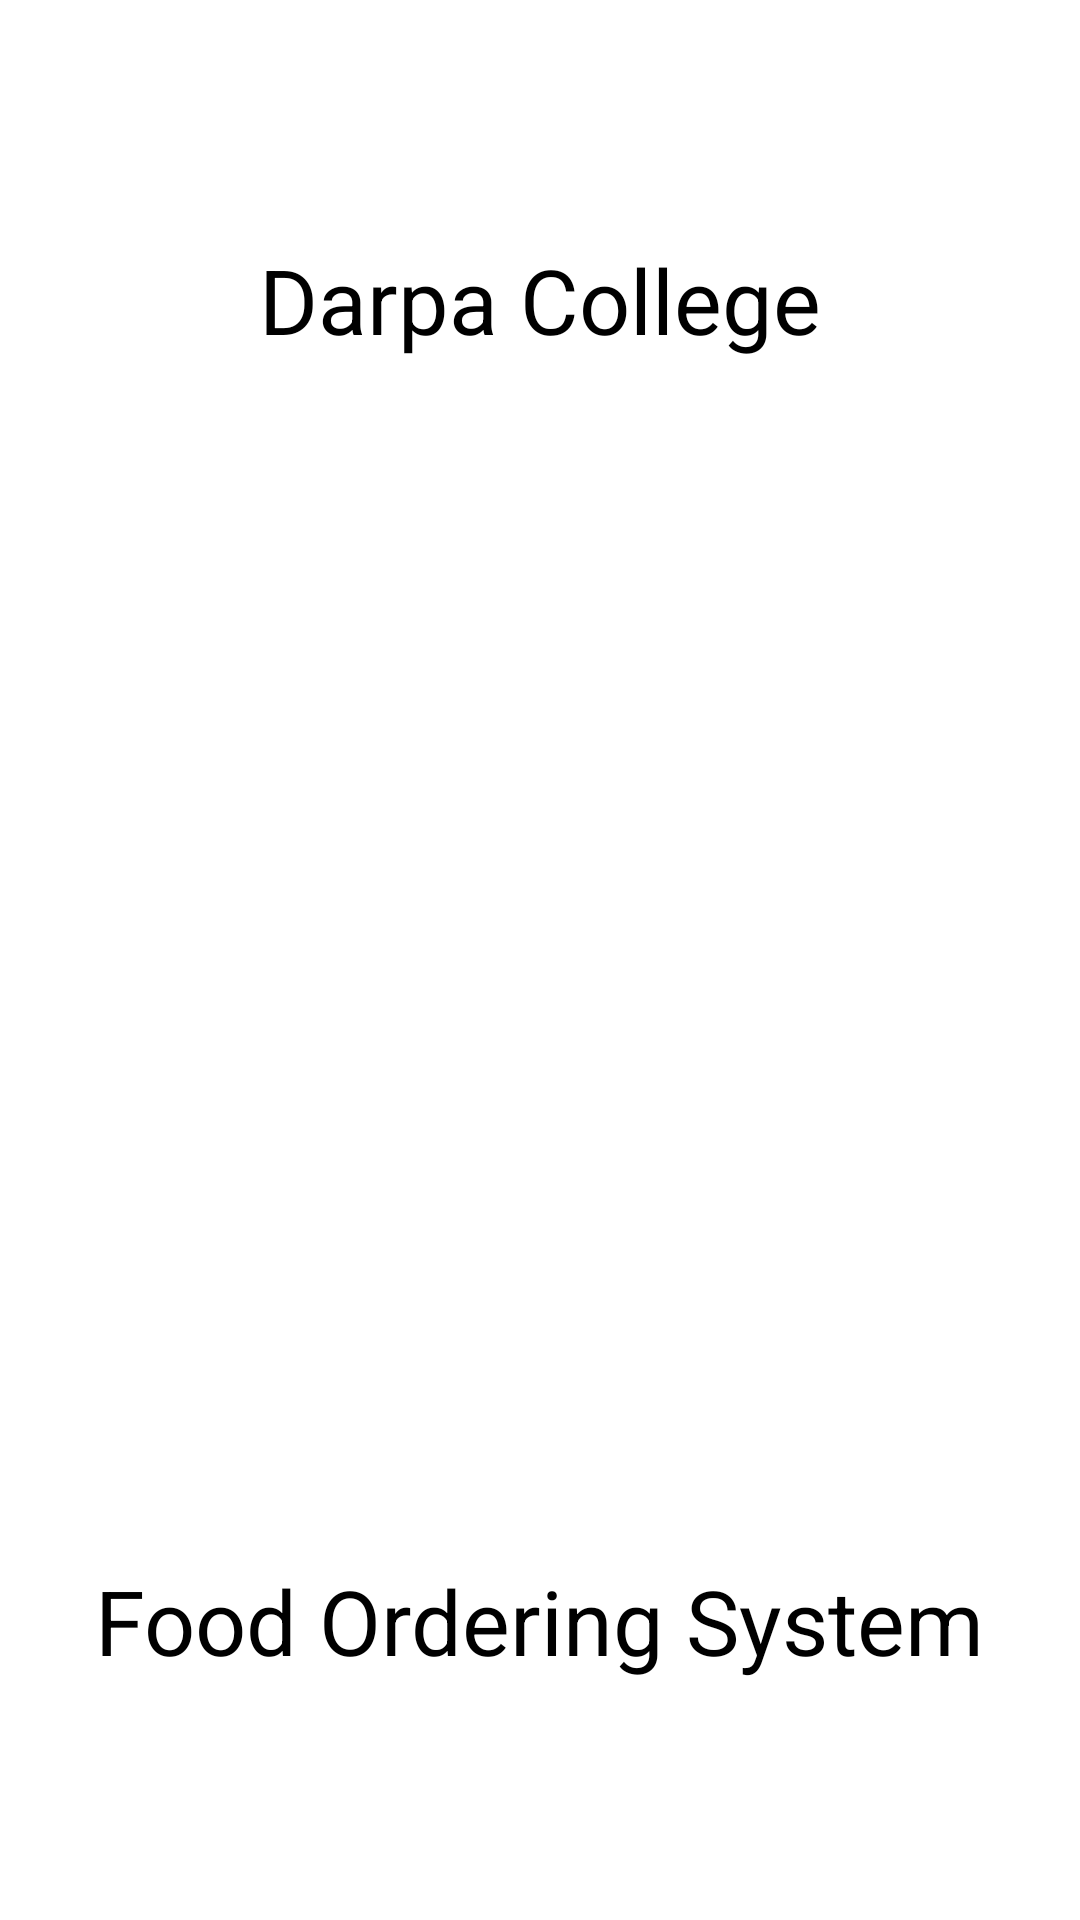

This screen was rendered from an Android layout file. Write that file and the resources it references.
<!-- AndroidManifest.xml: application theme AppTheme -->
<!-- res/layout/activity_splash.xml -->
<?xml version="1.0" encoding="utf-8"?>
<RelativeLayout xmlns:android="http://schemas.android.com/apk/res/android"
android:layout_width="match_parent"
android:layout_height="match_parent"
android:background="@color/white">

    <TextView
        android:id="@+id/college"
        android:layout_above="@id/imageView"
        android:layout_width="wrap_content"
        android:layout_height="wrap_content"
        android:text="Darpa College"
        android:textSize="30dp"
        android:layout_centerHorizontal="true"
        android:textColor="@color/black"/>

    <ImageView
        android:id="@+id/imageView"
        android:layout_width="400dp"
        android:layout_height="400dp"
        android:layout_centerVertical="true"
        android:background="@drawable/foodlogo" />

    <TextView
        android:layout_below="@+id/imageView"
        android:layout_width="wrap_content"
        android:layout_height="wrap_content"
        android:text="Food Ordering System"
        android:textSize="30dp"
        android:layout_centerHorizontal="true"
        android:textColor="@color/black"/>

</RelativeLayout>
<!-- resources referenced by this layout -->
<resources>
  <style name="AppTheme" parent="Theme.AppCompat.DayNight.NoActionBar">
          
          <item name="colorPrimary">#a7cd3a</item>
          <item name="colorPrimaryDark">#a7cd3a</item>
          <item name="colorAccent">@color/colorAccent</item>
          <item name="android:windowDisablePreview">true</item>
      </style>
  <!-- not gathered from this repository: default colours our renderer supplied (Android Studio template values) -->
  <color name="black">#FF000000</color>
  <color name="white">#FFFFFFFF</color>
  <color name="colorAccent">#FF03DAC5</color>
</resources>
